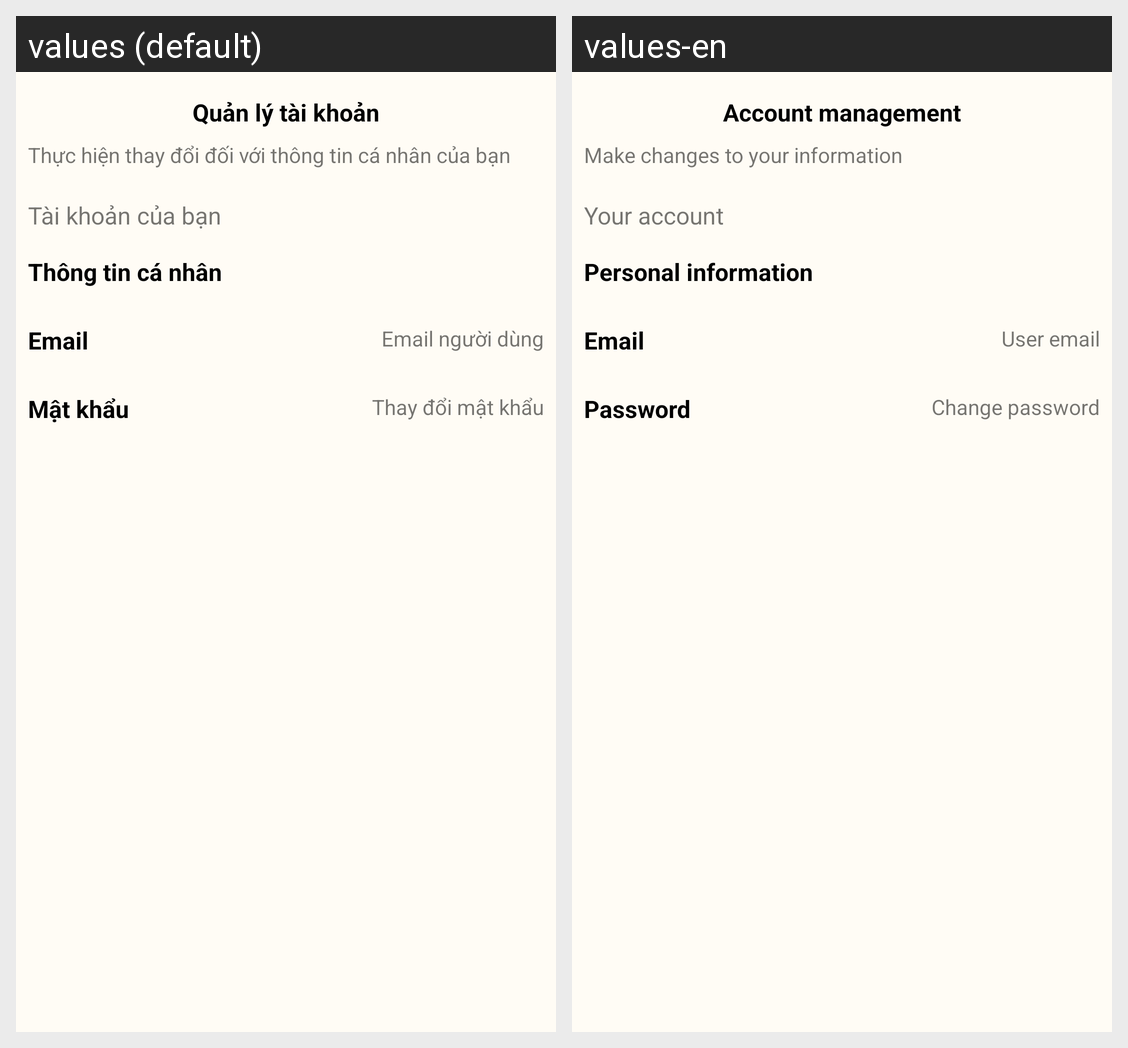

For this localized Android screen grid, give each drawn string resource with its value in every locale shown.
Android screen res/layout/fragment_account_management.xml rendered under 2 locales, left to right: values (default), values-en. Device: Nexus 5 (rendered at 1080×1920; each locale shown at half size, 540×960, under a caption strip naming it); theme Theme.Pinterest_clone_test2.
Strings drawn on this screen, with the default value and each locale's value (text and hints the layout hard-codes, and strings that could not be matched under every locale, appear in the picture but are not listed):

account_management
  values: Quản lý tài khoản
  values-en: Account management

account_management_description
  values: Thực hiện thay đổi đối với thông tin cá nhân của bạn
  values-en: Make changes to your information

your_account
  values: Tài khoản của bạn
  values-en: Your account

personal_info
  values: Thông tin cá nhân
  values-en: Personal information

email
  values: Email
  values-en: Email  [not translated; the default value is used]

placeholder_email
  values: Email người dùng
  values-en: User email

password_text
  values: Mật khẩu
  values-en: Password

change_password
  values: Thay đổi mật khẩu
  values-en: Change password
